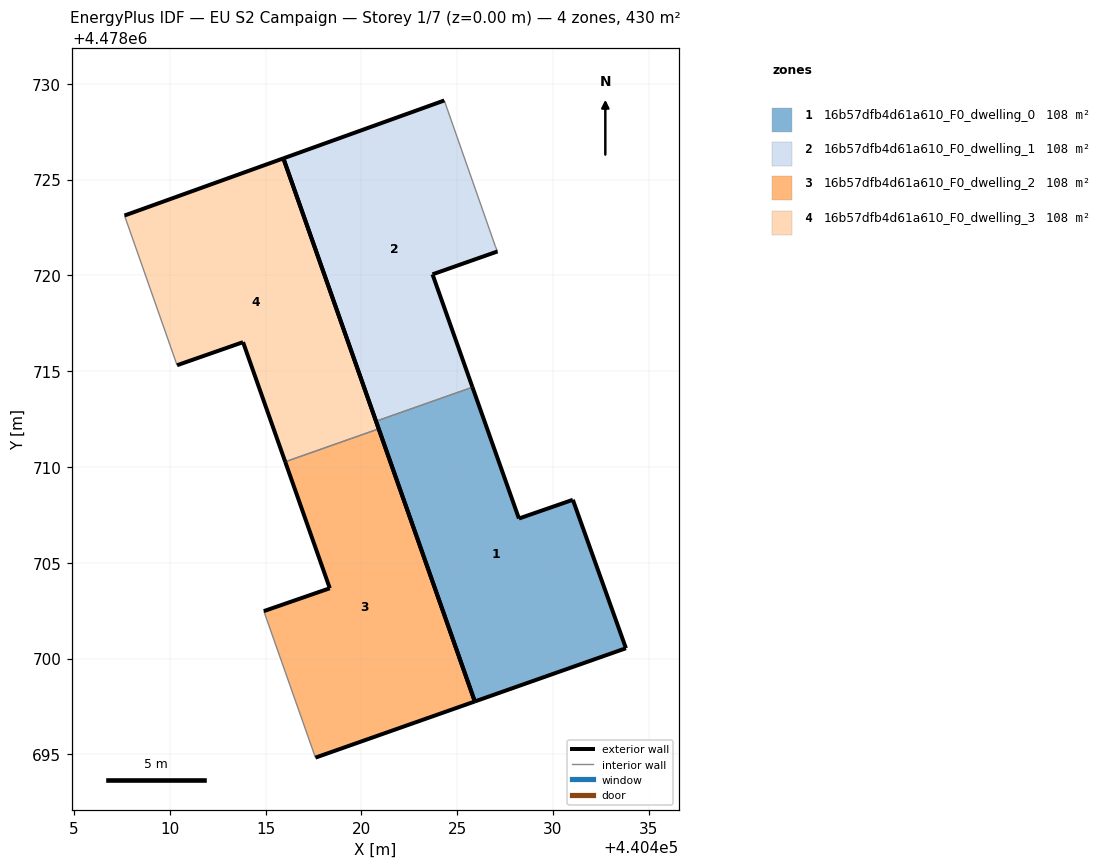
=== STOREY PLAN SPEC (per zone: floor XY polygon, exterior-wall plan segments, windows/doors) ===
zone 1: 16b57dfb4d61a610_F0_dwelling_0  (107.6 m²)
  floor: (440433.81, 4478700.54) (440431.04, 4478708.29) (440428.23, 4478707.31) (440425.80, 4478714.17) (440420.77, 4478712.39) (440425.92, 4478697.76)
  exterior wall: (440433.81, 4478700.54) – (440425.92, 4478697.76)  [8.4 m]
  exterior wall: (440425.92, 4478697.76) – (440420.77, 4478712.39)  [15.5 m]
  exterior wall: (440425.80, 4478714.17) – (440428.23, 4478707.31)  [7.3 m]
  exterior wall: (440428.23, 4478707.31) – (440431.04, 4478708.29)  [3.0 m]
  exterior wall: (440431.04, 4478708.29) – (440433.81, 4478700.54)  [8.2 m]
  interior walls: 1
zone 2: 16b57dfb4d61a610_F0_dwelling_1  (107.6 m²)
  floor: (440425.80, 4478714.17) (440423.72, 4478720.06) (440427.11, 4478721.25) (440427.00, 4478721.51) (440424.33, 4478729.13) (440415.93, 4478726.11) (440420.77, 4478712.39)
  exterior wall: (440420.77, 4478712.39) – (440415.93, 4478726.11)  [14.5 m]
  exterior wall: (440415.93, 4478726.11) – (440424.33, 4478729.13)  [8.9 m]
  exterior wall: (440427.11, 4478721.25) – (440423.72, 4478720.06)  [3.6 m]
  exterior wall: (440423.72, 4478720.06) – (440425.80, 4478714.17)  [6.3 m]
  interior walls: 3
zone 3: 16b57dfb4d61a610_F0_dwelling_2  (107.6 m²)
  floor: (440425.92, 4478697.76) (440420.91, 4478711.99) (440416.03, 4478710.27) (440418.35, 4478703.67) (440414.91, 4478702.48) (440417.60, 4478694.83)
  exterior wall: (440420.91, 4478711.99) – (440425.92, 4478697.76)  [15.1 m]
  exterior wall: (440425.92, 4478697.76) – (440417.60, 4478694.83)  [8.8 m]
  exterior wall: (440414.91, 4478702.48) – (440418.35, 4478703.67)  [3.6 m]
  exterior wall: (440418.35, 4478703.67) – (440416.03, 4478710.27)  [7.0 m]
  interior walls: 2
zone 4: 16b57dfb4d61a610_F0_dwelling_3  (107.6 m²)
  floor: (440420.91, 4478711.99) (440415.93, 4478726.11) (440407.64, 4478723.13) (440410.38, 4478715.31) (440413.83, 4478716.52) (440416.03, 4478710.27)
  exterior wall: (440407.64, 4478723.13) – (440415.93, 4478726.11)  [8.8 m]
  exterior wall: (440415.93, 4478726.11) – (440420.91, 4478711.99)  [15.0 m]
  exterior wall: (440416.03, 4478710.27) – (440413.83, 4478716.52)  [6.6 m]
  exterior wall: (440413.83, 4478716.52) – (440410.38, 4478715.31)  [3.6 m]
  interior walls: 2

=== DERIVED (storey summary) ===
Building: EU S2 Campaign
Storey: 1 of 7  (floor level z = 0.00 m)
Storey gross floor area: 430.4 m²
Zones on this storey: 4
  - 16b57dfb4d61a610_F0_dwelling_0: floor 107.6 m²; exterior wall 42.4 m (127.1 m²); WWR 0.0%
  - 16b57dfb4d61a610_F0_dwelling_1: floor 107.6 m²; exterior wall 33.3 m (100.0 m²); WWR 0.0%
  - 16b57dfb4d61a610_F0_dwelling_2: floor 107.6 m²; exterior wall 34.6 m (103.7 m²); WWR 0.0%
  - 16b57dfb4d61a610_F0_dwelling_3: floor 107.6 m²; exterior wall 34.1 m (102.2 m²); WWR 0.0%
Zone adjacency (shared interzone walls):
  - 16b57dfb4d61a610_F0_dwelling_0 ↔ 16b57dfb4d61a610_F0_dwelling_1
  - 16b57dfb4d61a610_F0_dwelling_2 ↔ 16b57dfb4d61a610_F0_dwelling_3